The GitHub repository KshitijKarnawat/ARIAC_2023 contains a labelled image folder "ARIAC_2023" with 4 categories: battery, pump, regulator, sensor. Examples follow, each with its label.

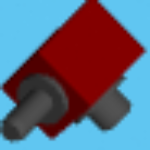
Label: regulator

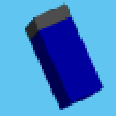
Label: battery

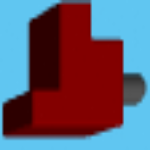
Label: sensor

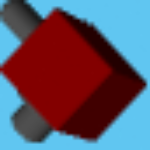
Label: regulator

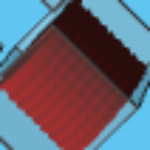
Label: pump

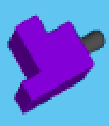
Label: sensor
